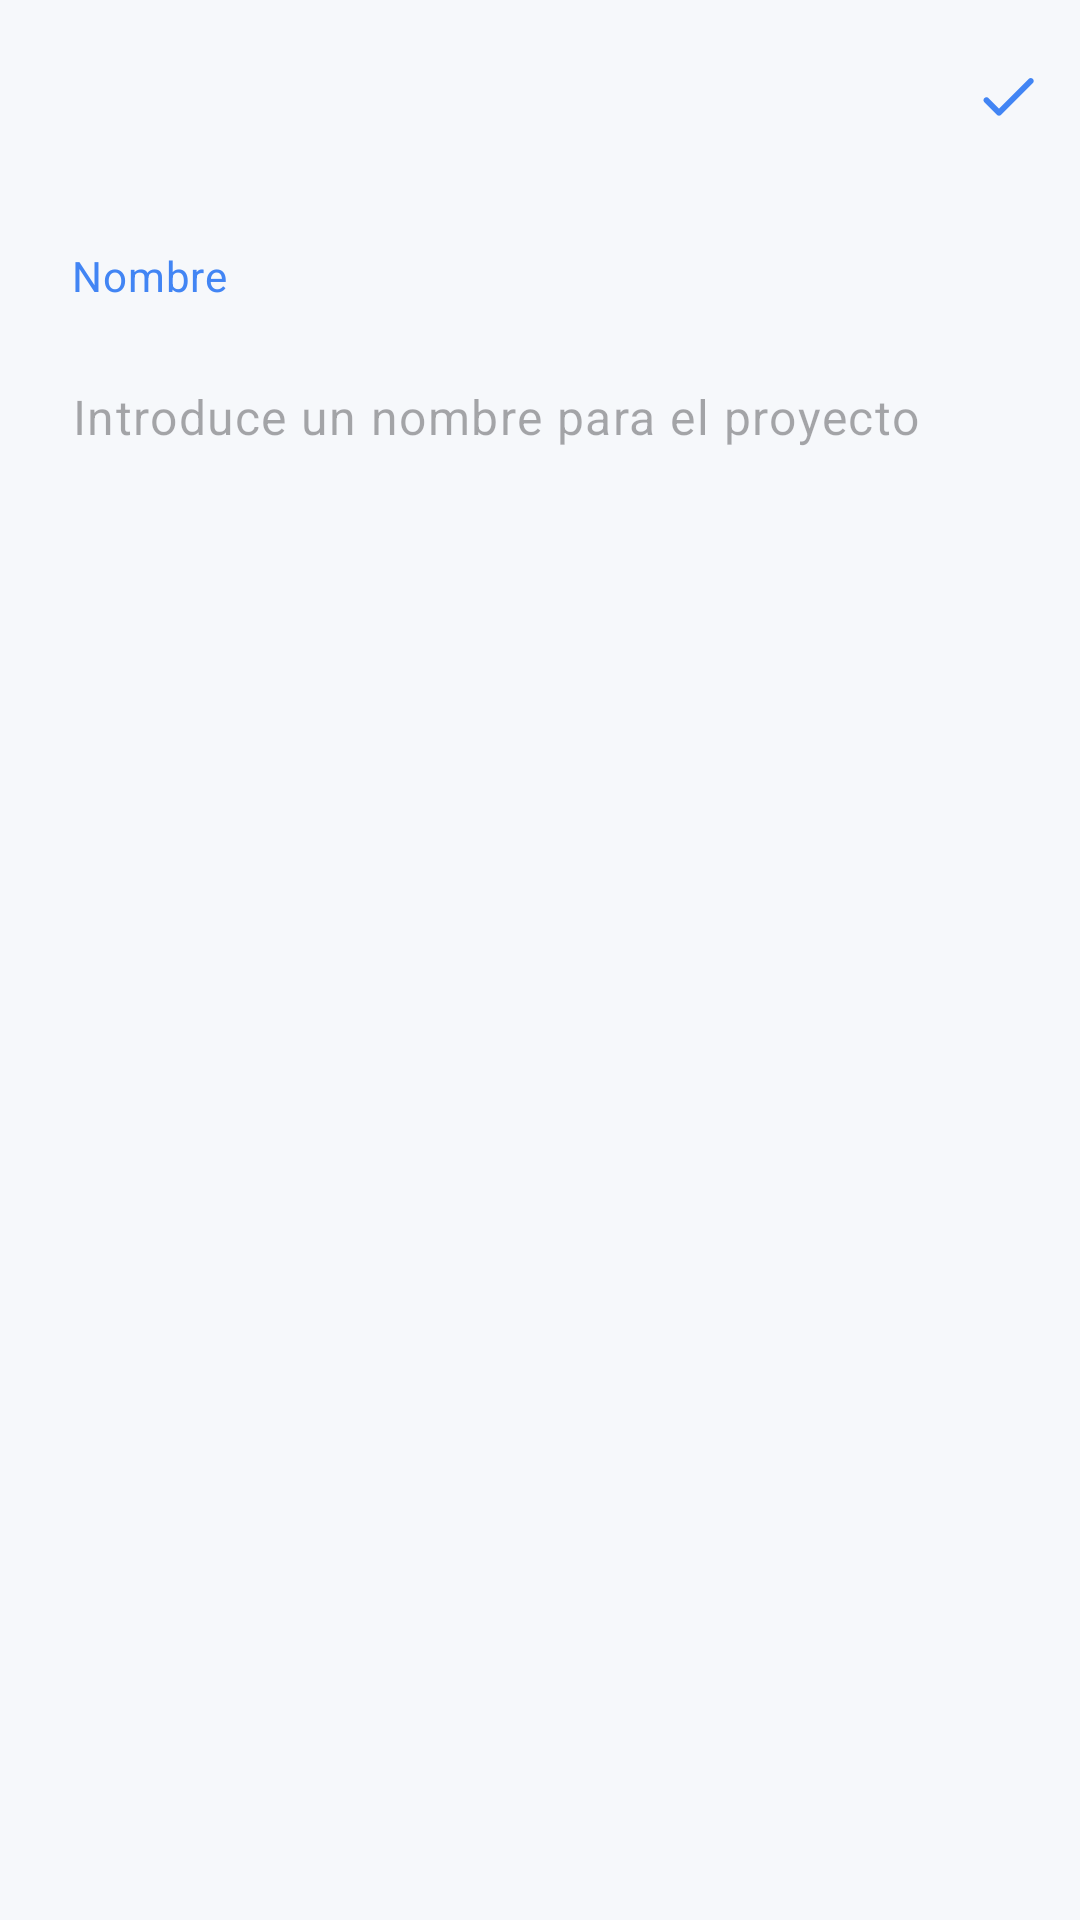

Write the Android layout XML for this screen, with the resource values it uses.
<!-- AndroidManifest.xml: application theme Theme.ToDometer.NoActionBar -->
<!-- res/layout/add_project_fragment.xml -->
<androidx.coordinatorlayout.widget.CoordinatorLayout xmlns:android="http://schemas.android.com/apk/res/android"
    xmlns:app="http://schemas.android.com/apk/res-auto"
    android:layout_width="match_parent"
    android:layout_height="match_parent">

    <com.google.android.material.appbar.AppBarLayout
        style="@style/Widget.MaterialComponents.AppBarLayout.Surface"
        android:layout_width="match_parent"
        android:layout_height="wrap_content"
        app:elevation="0dp">

        <com.google.android.material.appbar.MaterialToolbar
            android:id="@+id/toolbar"
            android:layout_width="match_parent"
            android:layout_height="wrap_content"
            app:menu="@menu/add_resource_menu" />
    </com.google.android.material.appbar.AppBarLayout>

    <androidx.core.widget.NestedScrollView
        android:layout_width="match_parent"
        android:layout_height="match_parent"
        android:fillViewport="true"
        app:layout_behavior="com.google.android.material.appbar.AppBarLayout$ScrollingViewBehavior">

        <androidx.constraintlayout.widget.ConstraintLayout
            android:layout_width="match_parent"
            android:layout_height="match_parent">

            <com.google.android.material.textview.MaterialTextView
                android:id="@+id/name_title"
                android:layout_width="wrap_content"
                android:layout_height="wrap_content"
                android:layout_marginStart="@dimen/title_margin_start"
                android:layout_marginTop="@dimen/title_margin_top"
                android:text="@string/name"
                android:textAppearance="?attr/textAppearanceBodyMedium"
                android:textColor="?attr/colorPrimary"
                app:layout_constraintStart_toStartOf="parent"
                app:layout_constraintTop_toTopOf="parent" />

            <com.google.android.material.textfield.TextInputLayout
                android:id="@+id/project_name_input"
                android:layout_width="0dp"
                android:layout_height="wrap_content"
                android:layout_marginStart="8dp"
                android:layout_marginTop="8dp"
                android:layout_marginEnd="8dp"
                app:hintEnabled="false"
                app:layout_constraintEnd_toEndOf="parent"
                app:layout_constraintStart_toStartOf="parent"
                app:layout_constraintTop_toBottomOf="@id/name_title">

                <com.google.android.material.textfield.TextInputEditText
                    android:id="@+id/project_name_edit_text"
                    android:layout_width="match_parent"
                    android:layout_height="wrap_content"
                    android:hint="@string/enter_project_name"
                    android:imeOptions="actionNext"
                    android:importantForAutofill="no"
                    android:inputType="textCapSentences"
                    android:maxLines="1" />
            </com.google.android.material.textfield.TextInputLayout>

            
        </androidx.constraintlayout.widget.ConstraintLayout>
    </androidx.core.widget.NestedScrollView>
</androidx.coordinatorlayout.widget.CoordinatorLayout>
<!-- resources referenced by this layout -->
<resources>
  <dimen name="title_margin_start">24dp</dimen>
  <dimen name="title_margin_top">16dp</dimen>
  <string name="description">Descripción</string>
  <string name="enter_description">Introduce una descripción</string>
  <string name="enter_project_name">Introduce un nombre para el proyecto</string>
  <string name="name">Nombre</string>
  <style name="Theme.ToDometer.NoActionBar">
          <item name="windowActionBar">false</item>
          <item name="windowNoTitle">true</item>
      </style>
</resources>
